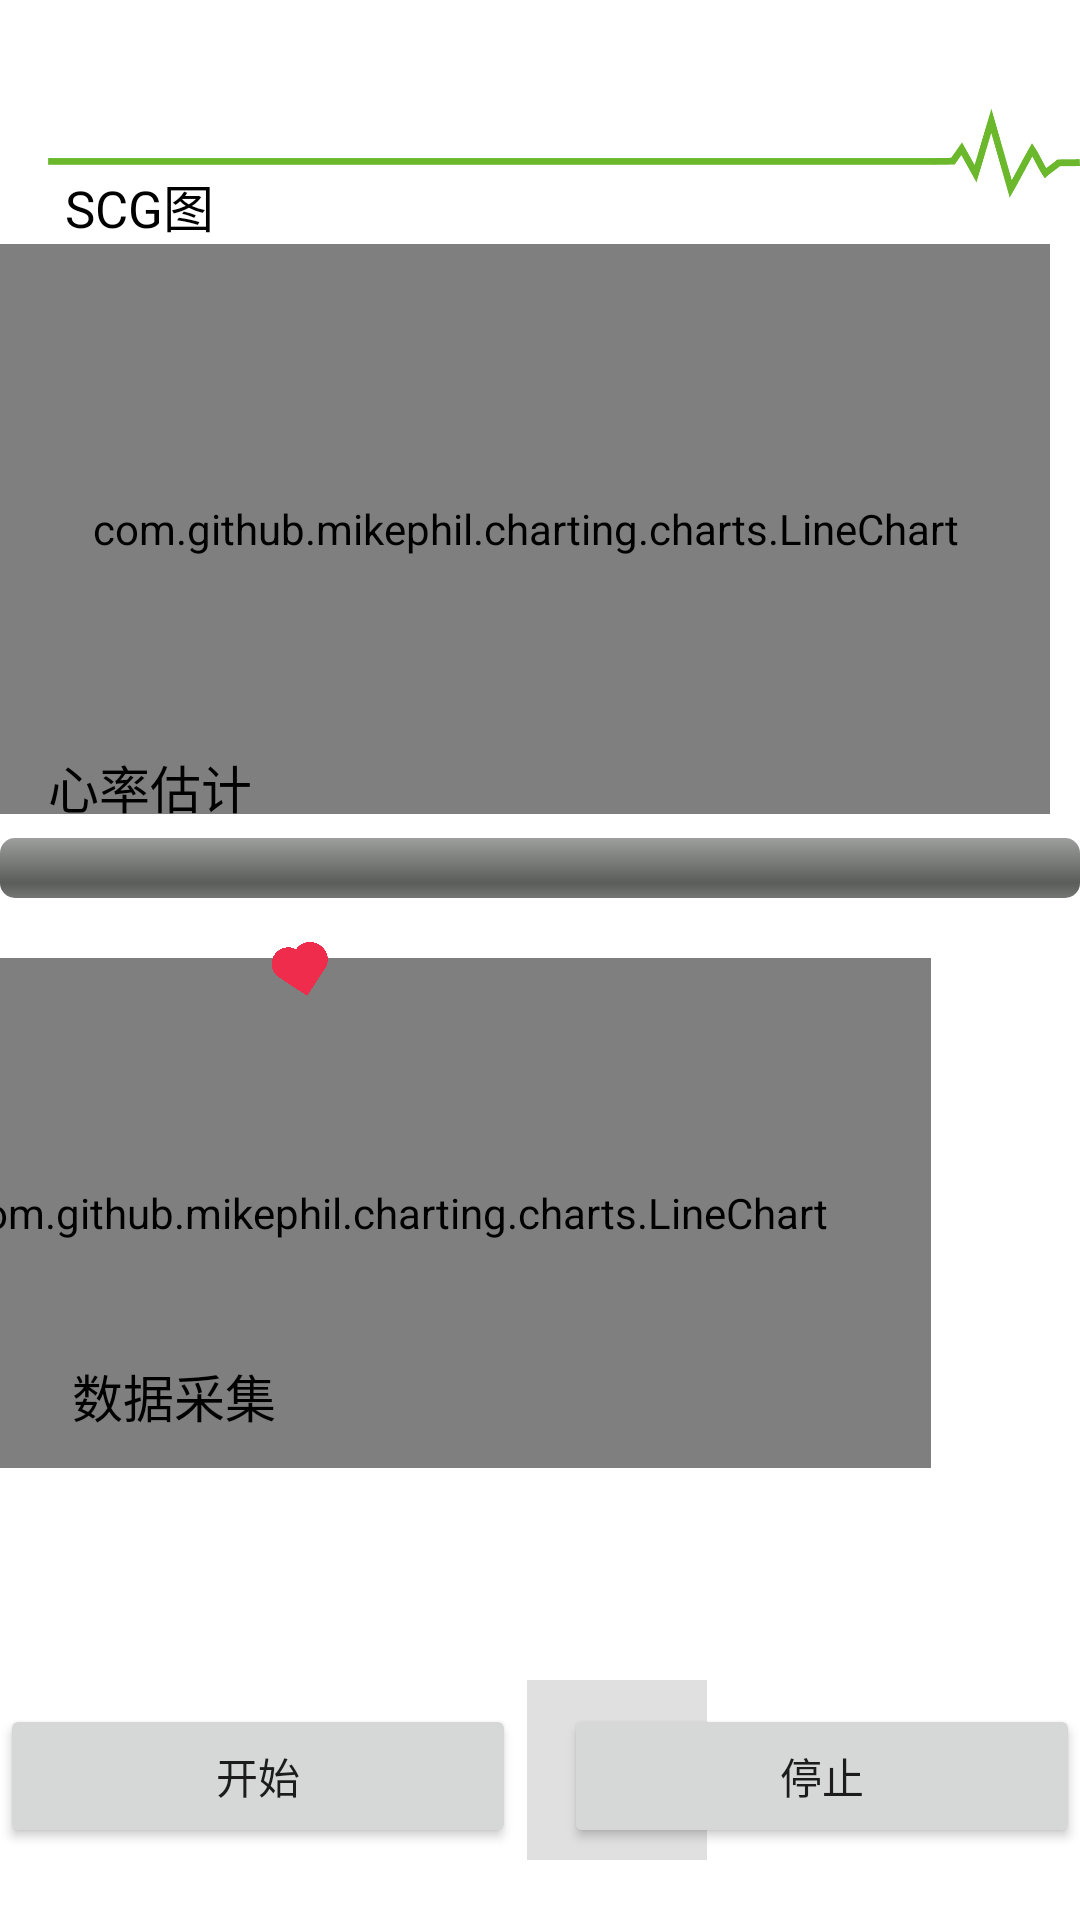

Here is an Android app screen rendered from its layout file. Give the layout XML and the strings, colors and styles it references.
<!-- AndroidManifest.xml: application theme AppTheme -->
<!-- res/layout/activity_collectdata.xml -->
<?xml version="1.0" encoding="utf-8"?>
<androidx.constraintlayout.widget.ConstraintLayout xmlns:android="http://schemas.android.com/apk/res/android"
    xmlns:app="http://schemas.android.com/apk/res-auto"
    xmlns:tools="http://schemas.android.com/tools"
    android:layout_width="match_parent"
    android:layout_height="match_parent"
    tools:context=".HeartActivity"
    tools:ignore="ExtraText">


    
    
    
    
    
    
    
    
    

    
    
    

    <Button
        android:id="@+id/startButton"
        android:layout_width="0dp"
        android:layout_height="wrap_content"
        android:text="开始"
        android:layout_marginEnd="8dp"
        app:layout_constraintBottom_toBottomOf="parent"
        app:layout_constraintStart_toStartOf="parent"
        app:layout_constraintEnd_toStartOf="@id/stopButton"
        android:layout_marginBottom="24dp"/>

    <Button
        android:id="@+id/stopButton"
        android:layout_width="0dp"
        android:layout_height="wrap_content"
        android:text="停止"
        android:layout_marginStart="8dp"
        app:layout_constraintBottom_toBottomOf="parent"
        app:layout_constraintStart_toEndOf="@id/startButton"
        app:layout_constraintEnd_toEndOf="parent"
        android:layout_marginBottom="24dp"/>


    <ProgressBar
        android:id="@+id/progressBar"
        style="@android:style/Widget.ProgressBar.Horizontal"
        android:layout_width="0dp"
        android:layout_height="20dp"
        android:max="100"
        android:progress="0"
        android:progressTint="#FF2993"
        app:layout_constraintTop_toBottomOf="@id/chart"
        app:layout_constraintStart_toStartOf="parent"
        app:layout_constraintEnd_toEndOf="parent"
        android:layout_marginTop="8dp"/>




    <com.github.mikephil.charting.charts.LineChart
        android:id="@+id/chart"
        android:layout_width="350dp"
        android:layout_height="190dp"
        app:layout_constraintBottom_toBottomOf="parent"
        app:layout_constraintEnd_toEndOf="parent"
        app:layout_constraintHorizontal_bias="0.0"
        app:layout_constraintStart_toStartOf="parent"
        app:layout_constraintTop_toTopOf="parent"
        app:layout_constraintVertical_bias="0.181" />

    <TextView
        android:id="@+id/textView2"
        android:layout_width="120dp"
        android:layout_height="40dp"
        android:layout_marginStart="16dp"
        android:text="心率估计"
        android:textColor="#000000"
        android:textSize="17sp"
        app:layout_constraintBottom_toTopOf="@+id/startButton"
        app:layout_constraintStart_toStartOf="parent"
        app:layout_constraintTop_toTopOf="parent"
        app:layout_constraintVertical_bias="0.473" />


    <com.github.mikephil.charting.charts.LineChart
        android:id="@+id/rateChart"
        android:layout_width="358dp"
        android:layout_height="170dp"
        android:layout_marginStart="50dp"
        android:layout_marginEnd="50dp"
        app:layout_constraintBottom_toTopOf="@+id/startButton"
        app:layout_constraintEnd_toEndOf="parent"
        app:layout_constraintHorizontal_bias="1.0"
        app:layout_constraintStart_toStartOf="parent"
        app:layout_constraintTop_toTopOf="@+id/imageView2"
        app:layout_constraintVertical_bias="0.136" />

    <TextView
        android:id="@+id/textView3"
        android:layout_width="wrap_content"
        android:layout_height="wrap_content"
        android:layout_marginStart="24dp"
        android:text="数据采集"
        android:textColor="#000000"
        android:textSize="17sp"
        app:layout_constraintBottom_toBottomOf="@+id/startButton"
        app:layout_constraintStart_toStartOf="parent"
        app:layout_constraintTop_toTopOf="parent"
        app:layout_constraintVertical_bias="0.766" />

    <TextView
        android:id="@+id/textView"
        android:layout_width="120dp"
        android:layout_height="40dp"
        android:text="     SCG图"
        android:textColor="#000000"
        android:textSize="17sp"
        app:layout_constraintBottom_toTopOf="@+id/startButton"
        app:layout_constraintEnd_toEndOf="parent"
        app:layout_constraintHorizontal_bias="0.0"
        app:layout_constraintStart_toStartOf="parent"
        app:layout_constraintTop_toTopOf="parent"
        app:layout_constraintVertical_bias="0.106" />

    
    
    
    
    
    
    
    
    
    
    
    
    

    <TextView
        android:id="@+id/textView5"
        android:layout_width="251dp"
        android:layout_height="29dp"
        android:layout_marginStart="92dp"
        android:text=""
        android:textColor="#000000"
        android:textSize="20sp"
        app:layout_constraintBottom_toBottomOf="parent"
        app:layout_constraintStart_toStartOf="parent"
        app:layout_constraintTop_toTopOf="parent"
        app:layout_constraintVertical_bias="0.743" />

    
    
    
    
    
    
    
    
    
    
    
    
    
    

    <TextView
        android:id="@+id/resultView"
        android:layout_width="wrap_content"
        android:layout_height="wrap_content"
        android:layout_marginTop="8dp"
        android:text=""

        android:textSize="20sp"
        app:layout_constraintEnd_toStartOf="@+id/textView5"
        app:layout_constraintTop_toBottomOf="@+id/rateChart" />

    <TextView
        android:id="@+id/textView6"
        android:layout_width="51dp"
        android:layout_height="28dp"
        android:text=""
        app:layout_constraintBottom_toTopOf="@+id/startButton"
        app:layout_constraintEnd_toEndOf="parent"
        app:layout_constraintHorizontal_bias="0.566"
        app:layout_constraintStart_toStartOf="parent"
        app:layout_constraintTop_toBottomOf="@+id/textView"
        app:layout_constraintVertical_bias="0.548" />

    <TextView
        android:id="@+id/textView4"
        android:layout_width="143dp"
        android:layout_height="46dp"
        android:layout_marginTop="15dp"
        android:text=""
        android:textSize="23sp"
        android:textStyle="bold"
        app:layout_constraintBottom_toTopOf="@+id/textView3"
        app:layout_constraintEnd_toStartOf="@+id/stopButton"
        app:layout_constraintHorizontal_bias="0.0"
        app:layout_constraintStart_toStartOf="@+id/chart"
        app:layout_constraintTop_toTopOf="parent"
        app:layout_constraintVertical_bias="0.0" />

    <ImageView
        android:id="@+id/imageView2"
        android:layout_width="28dp"
        android:layout_height="28dp"
        android:layout_marginTop="307dp"
        android:layout_marginEnd="160dp"
        android:rotation='-12'
        app:layout_constraintEnd_toEndOf="parent"
        app:layout_constraintStart_toStartOf="parent"
        app:layout_constraintTop_toTopOf="parent"
        app:srcCompat="@drawable/loveheart1" />

    
    
    
    
    
    
    

    <ImageView
        android:id="@+id/imageView3"
        android:layout_width="550dp"
        android:layout_height="60dp"
        android:layout_marginStart="295dp"
        android:layout_marginTop="560dp"
        app:layout_constraintEnd_toEndOf="@+id/chart"
        app:layout_constraintHorizontal_bias="0.737"
        app:layout_constraintStart_toStartOf="parent"
        app:layout_constraintTop_toTopOf="parent"
        app:srcCompat="?attr/actionBarDivider" />

    <androidx.appcompat.widget.Toolbar
        android:id="@+id/toolbar"
        android:layout_width="0dp"
        android:layout_height="?attr/actionBarSize"
        android:layout_marginTop="23dp"
        app:layout_constraintStart_toStartOf="parent"
        app:layout_constraintTop_toTopOf="parent"
        app:logo="@drawable/background"
        app:title="" /><![CDATA[



    app:popupTheme="@style/AppTheme.PopupOverlay"
         />


]]>
</androidx.constraintlayout.widget.ConstraintLayout>
<!-- resources referenced by this layout -->
<resources>
  <!-- drawable background: png bitmap (drawable, 6930 bytes) -->
  <!-- drawable btn_all_shape (drawable) -->
  <?xml version="1.0" encoding="utf-8"?>
  <shape xmlns:android="http://schemas.android.com/apk/res/android">
  
      <corners
          android:bottomLeftRadius="15dp"
          android:bottomRightRadius="15dp"
          android:topLeftRadius="15dp"
          android:topRightRadius="15dp" />
  
      
      <solid android:color="#000000" />
      
      <stroke android:width="4dp" android:color="#FFFFFF"/>
  
  </shape>
  <!-- drawable loveheart1: png bitmap (drawable, 114996 bytes) -->
  <style name="AppTheme" parent="Theme.AppCompat.Light.DarkActionBar">
  
          <item name="colorPrimary">@color/colorPrimary</item>
          <item name="colorAccent">@color/colorAccent</item>
          
          <item name="android:windowBackground">@android:color/white</item>
  
      </style>
  <color name="colorPrimary">#0078FF</color>
  <color name="colorAccent">#FF4081</color>
</resources>
